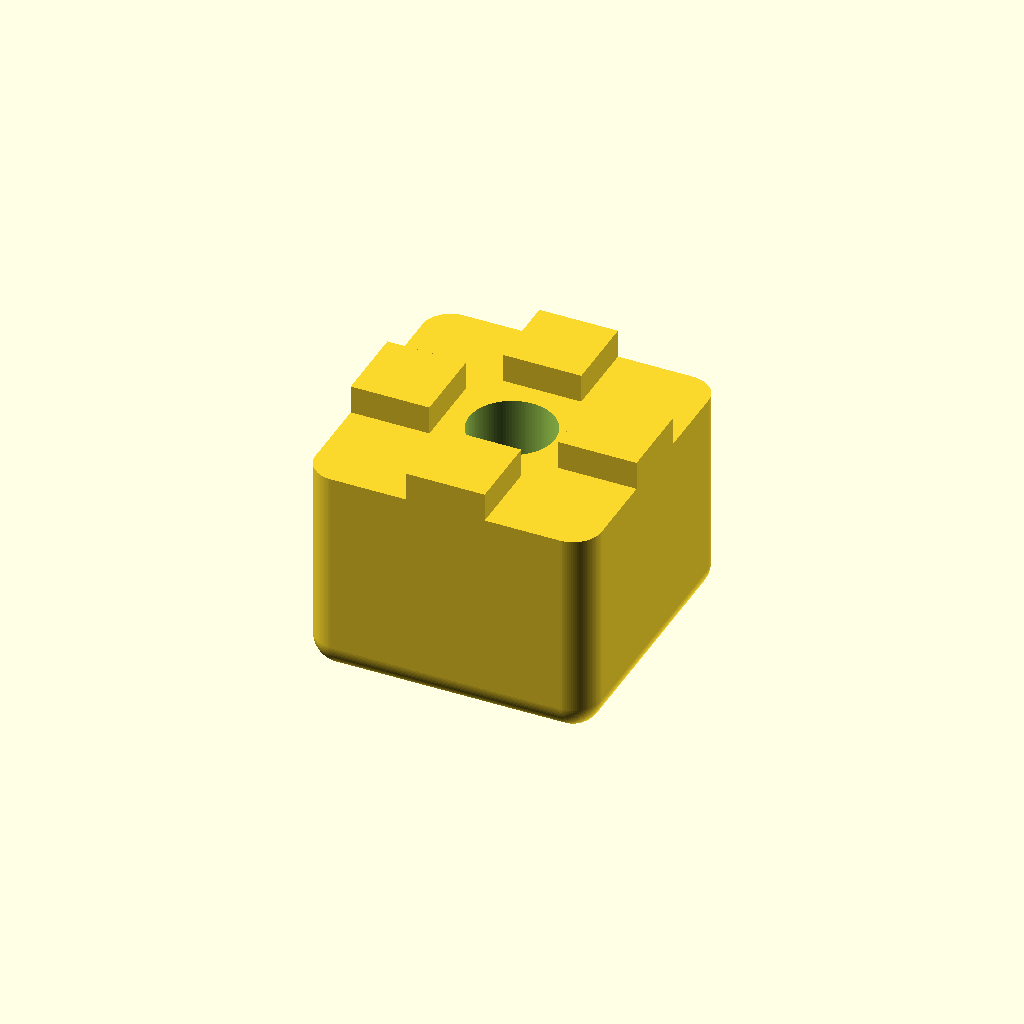
Cell 1: rendered with the file's own defaults.
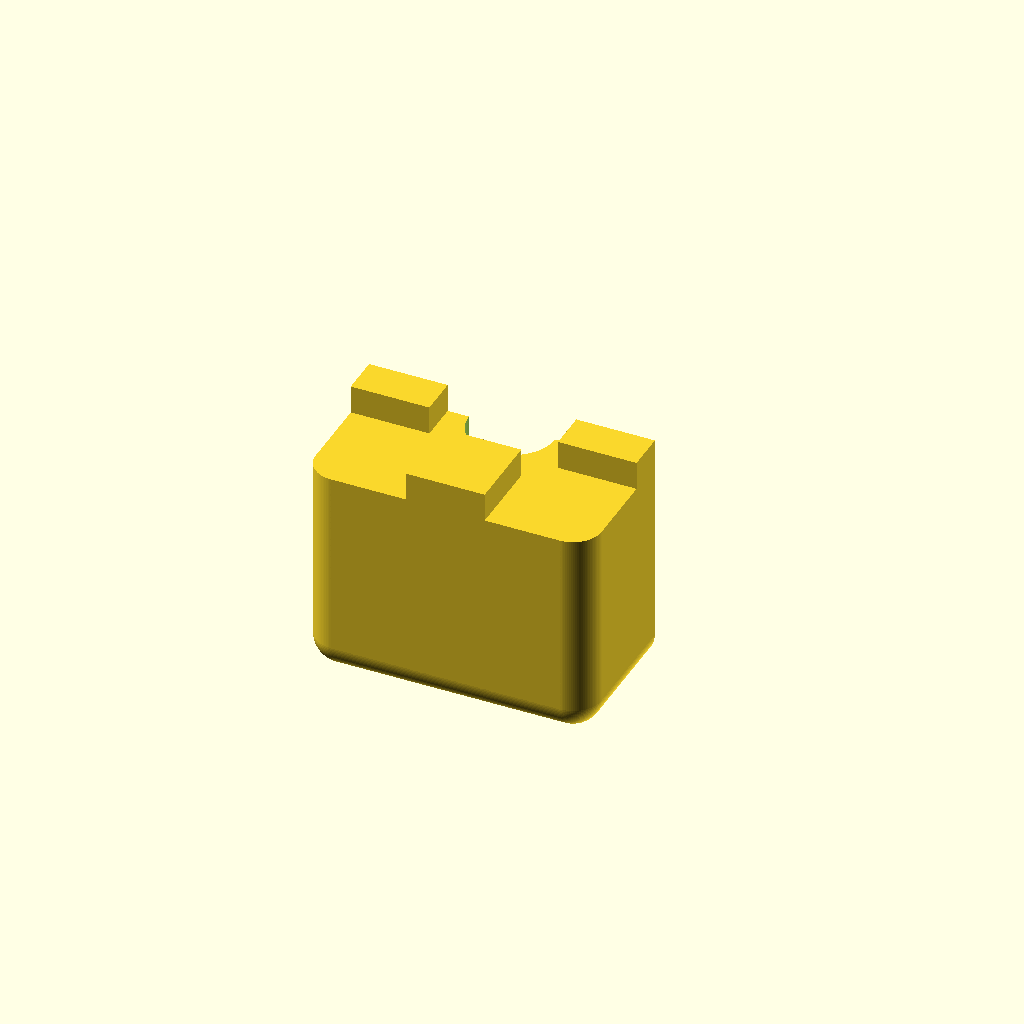
Cell 2: the same model with cutView = true.
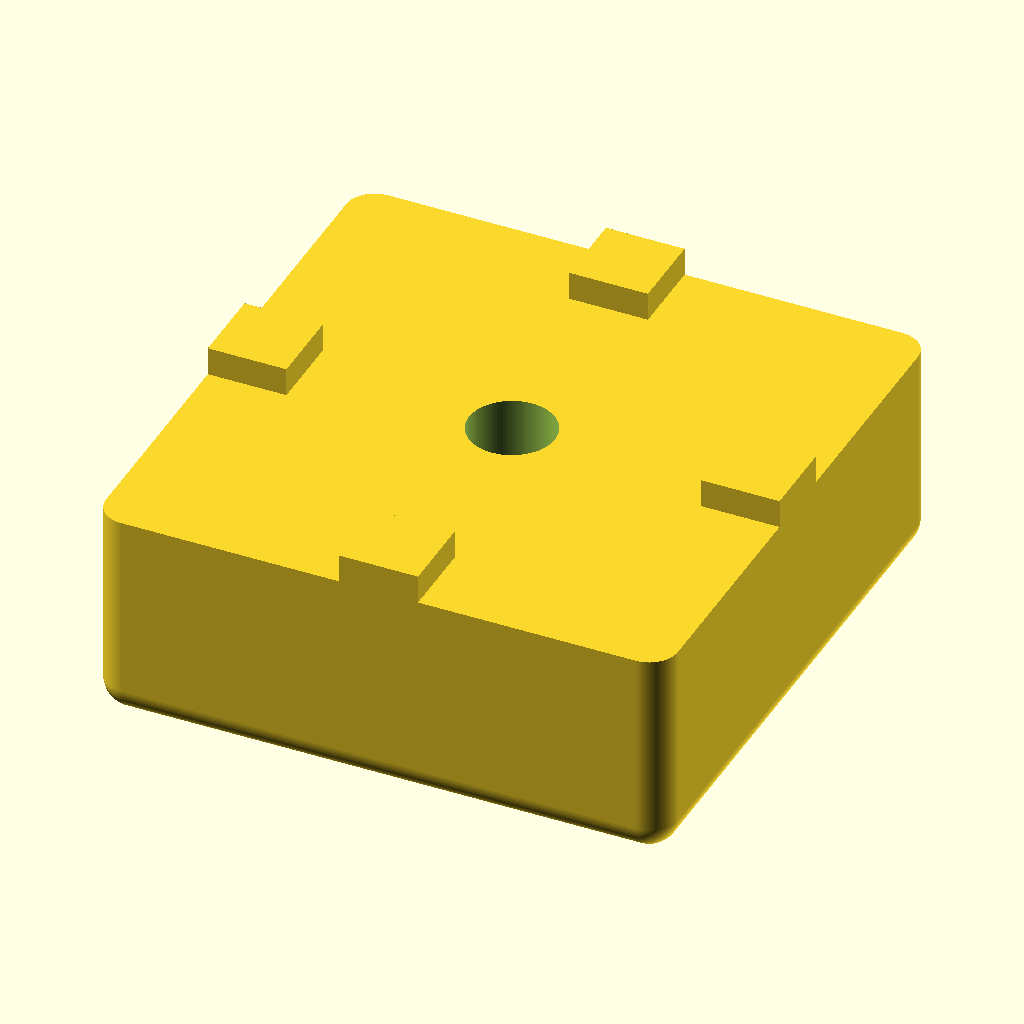
Cell 3: the same model with width = 40.
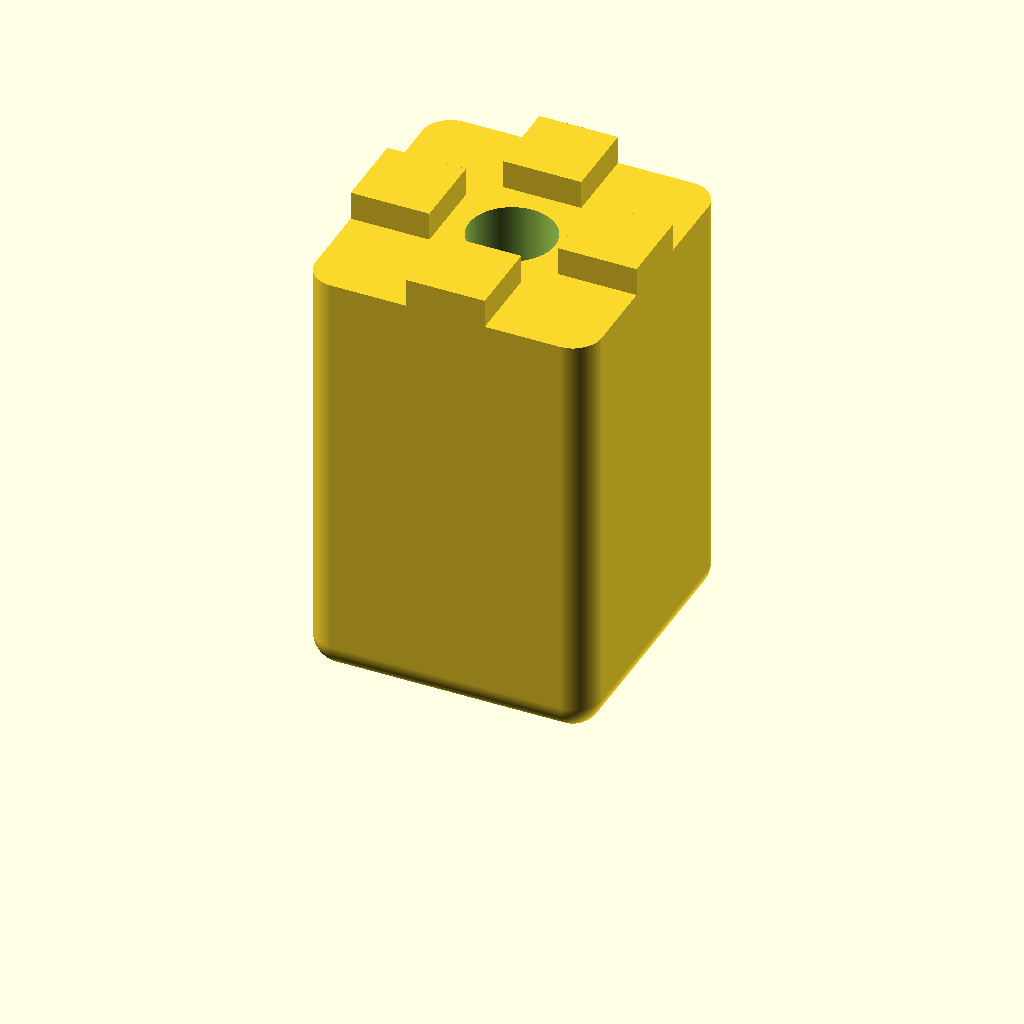
Cell 4: the same model with height = 30.
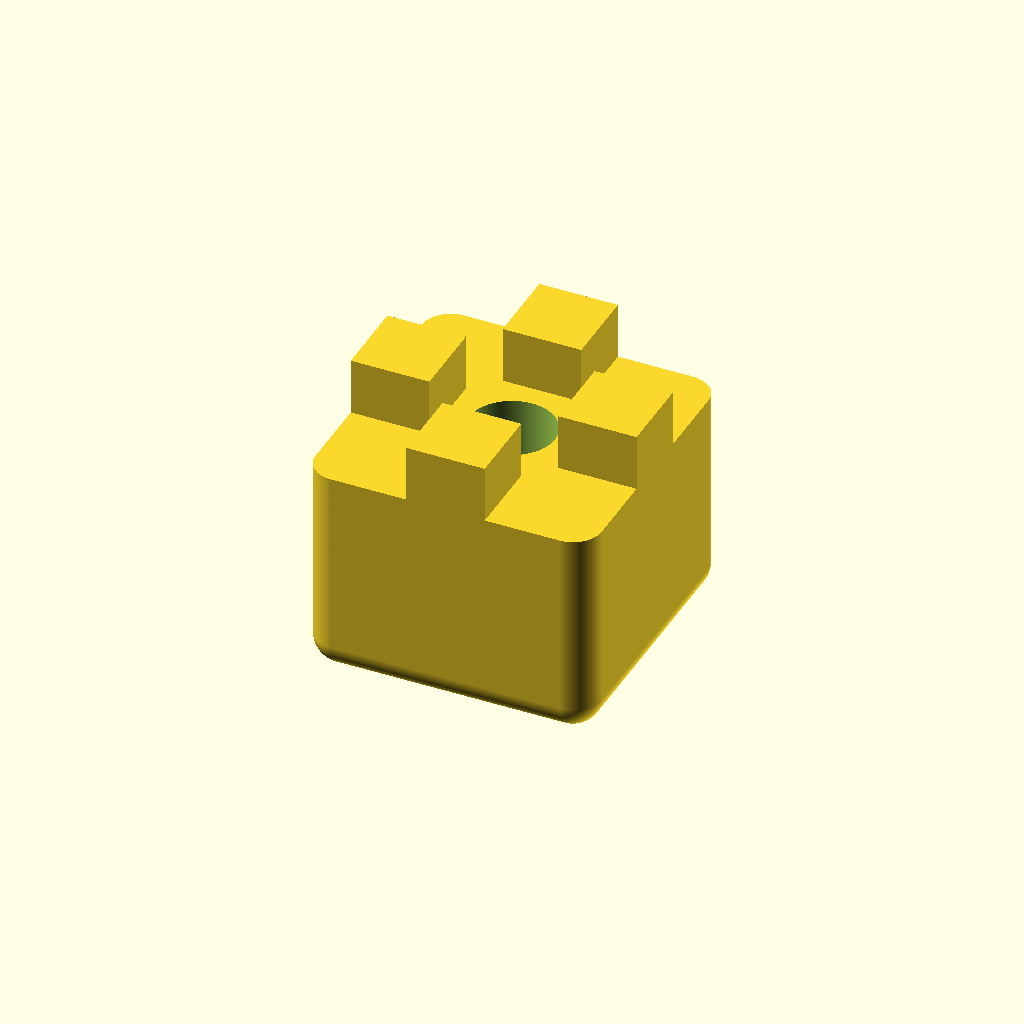
Cell 5 — insertsHeight set to 4, the other parameters unchanged.
One fixed orthographic camera (rotation 55°, 0°, 25°; colour scheme Cornfield) for every cell.
OpenSCAD source file inputs/thingiverse/files/thing-1410443/files/0025-rubber-foot.scad:
// This is a parametric version for the extrusion foot
// the following parameter for for a 2020 profile with a somewhat beefy flat head screw.

// This is a square design since most profiles are square (unless they are not) so the width is also the length
width = 20;

// height is the height of the foot without the 4 knobs that grip into the t-slots. So height is the distance between end of aluminium profile and table.
height = 15;

// the insert are those 4 knobs that grip into the t-slots of the profile. Insert height is how deep it will grip into the profile.
insertsHeight = 2;

// Inster width is the distance of the inserts along the edge of the foot
insertWidth = 5.5;

// Insert Depth is the other corner of the insert.
insertDepth = 5.5;

// Screw hole is the clearance radius if the threat part of the screw
screwHole = 3;

// Screw head is the clearance radius of the head of the screw, in this design i'm assuming you use a flat head screw.
screwHead = 5.5;

// screw head recess is how deep the screw will be hidden in the bottom of the foot.
screwHeadRecess = 4;

// set this to true if the screws has a flat head, Set this to false for pan head and other screw types that expect a level base
screwIsFlat = true;

// Cut view lets you cut the foot in halt to check the profile of the screw
cutView = false;

// Corner is the rounding radius sides an bottom of the foot
corner = 2;

$fn = 100;

torso(width, height, insertsHeight, insertWidth, insertDepth, screwHole, screwHead, screwHeadRecess, screwIsFlat, corner, cutView);


module torso(width, height, insertsHeight, insertWidth, insertDepth, screwHole, screwHead, screwHeadRecess, screwIsFlat, corner, cutView)
{

	difference()
	{
		union()
		{
			intersection()
			{
				hull()
				{
					translate([ (width * 0.5) - corner, (width * 0.5) - corner, corner ]) sphere(r = corner);
					translate([ -(width * 0.5) + corner, (width * 0.5) - corner, corner ]) sphere(r = corner);
					translate([ (width * 0.5) - corner, -(width * 0.5) + corner, corner ]) sphere(r = corner);
					translate([ -(width * 0.5) + corner, -(width * 0.5) + corner, corner ]) sphere(r = corner);

					translate([ (width * 0.5) - corner, (width * 0.5) - corner, height + corner ]) sphere(r = corner);
					translate([ -(width * 0.5) + corner, (width * 0.5) - corner, height + corner ]) sphere(r = corner);
					translate([ (width * 0.5) - corner, -(width * 0.5) + corner, height + corner ]) sphere(r = corner);
					translate([ -(width * 0.5) + corner, -(width * 0.5) + corner, height + corner ]) sphere(r = corner);
				}
				cube([ width, width, height * 2 ], center = true);
			}
			rotate([ 0, 0, 0 ]) insert(width, height, insertsHeight, insertWidth, insertDepth);
			rotate([ 0, 0, 90 ]) insert(width, height, insertsHeight, insertWidth, insertDepth);
			rotate([ 0, 0, 180 ]) insert(width, height, insertsHeight, insertWidth, insertDepth);
			rotate([ 0, 0, 270 ]) insert(width, height, insertsHeight, insertWidth, insertDepth);
		}
		cylinder(h = height * 2.1, r1 = screwHole, r2 = screwHole, center = true);
		cylinder(h = screwHeadRecess * 2, r1 = screwHead, r2 = screwHead, center = true);
		if(screwIsFlat)
		{
			translate([ 0, 0, screwHeadRecess - 0.05 ]) cylinder(h = screwHead * 0.5, r1 = screwHead, r2 = screwHole, center = false);
		}
		if (cutView)
		{
			translate([ 0, width * 0.5, 0]) cube([ width * 2, width, (height + insertsHeight) * 3], center = true);
		}

	}
}

module insert(width, height, insertsHeight, insertWidth, insertDepth, screwHole, screwHead)
{
	translate([ (width * 0.5) - (insertDepth * 0.5), 0, height + (insertsHeight * 0.5) ]) cube([ insertDepth, insertWidth, insertsHeight ], center = true);
}
Parameter table extracted from the source (name, type, default, range or options):
width: number, default 20
height: number, default 15
insertsHeight: number, default 2
insertWidth: number, default 5.5
insertDepth: number, default 5.5
screwHole: number, default 3
screwHead: number, default 5.5
screwHeadRecess: number, default 4
screwIsFlat: bool, default true
cutView: bool, default false
corner: number, default 2
